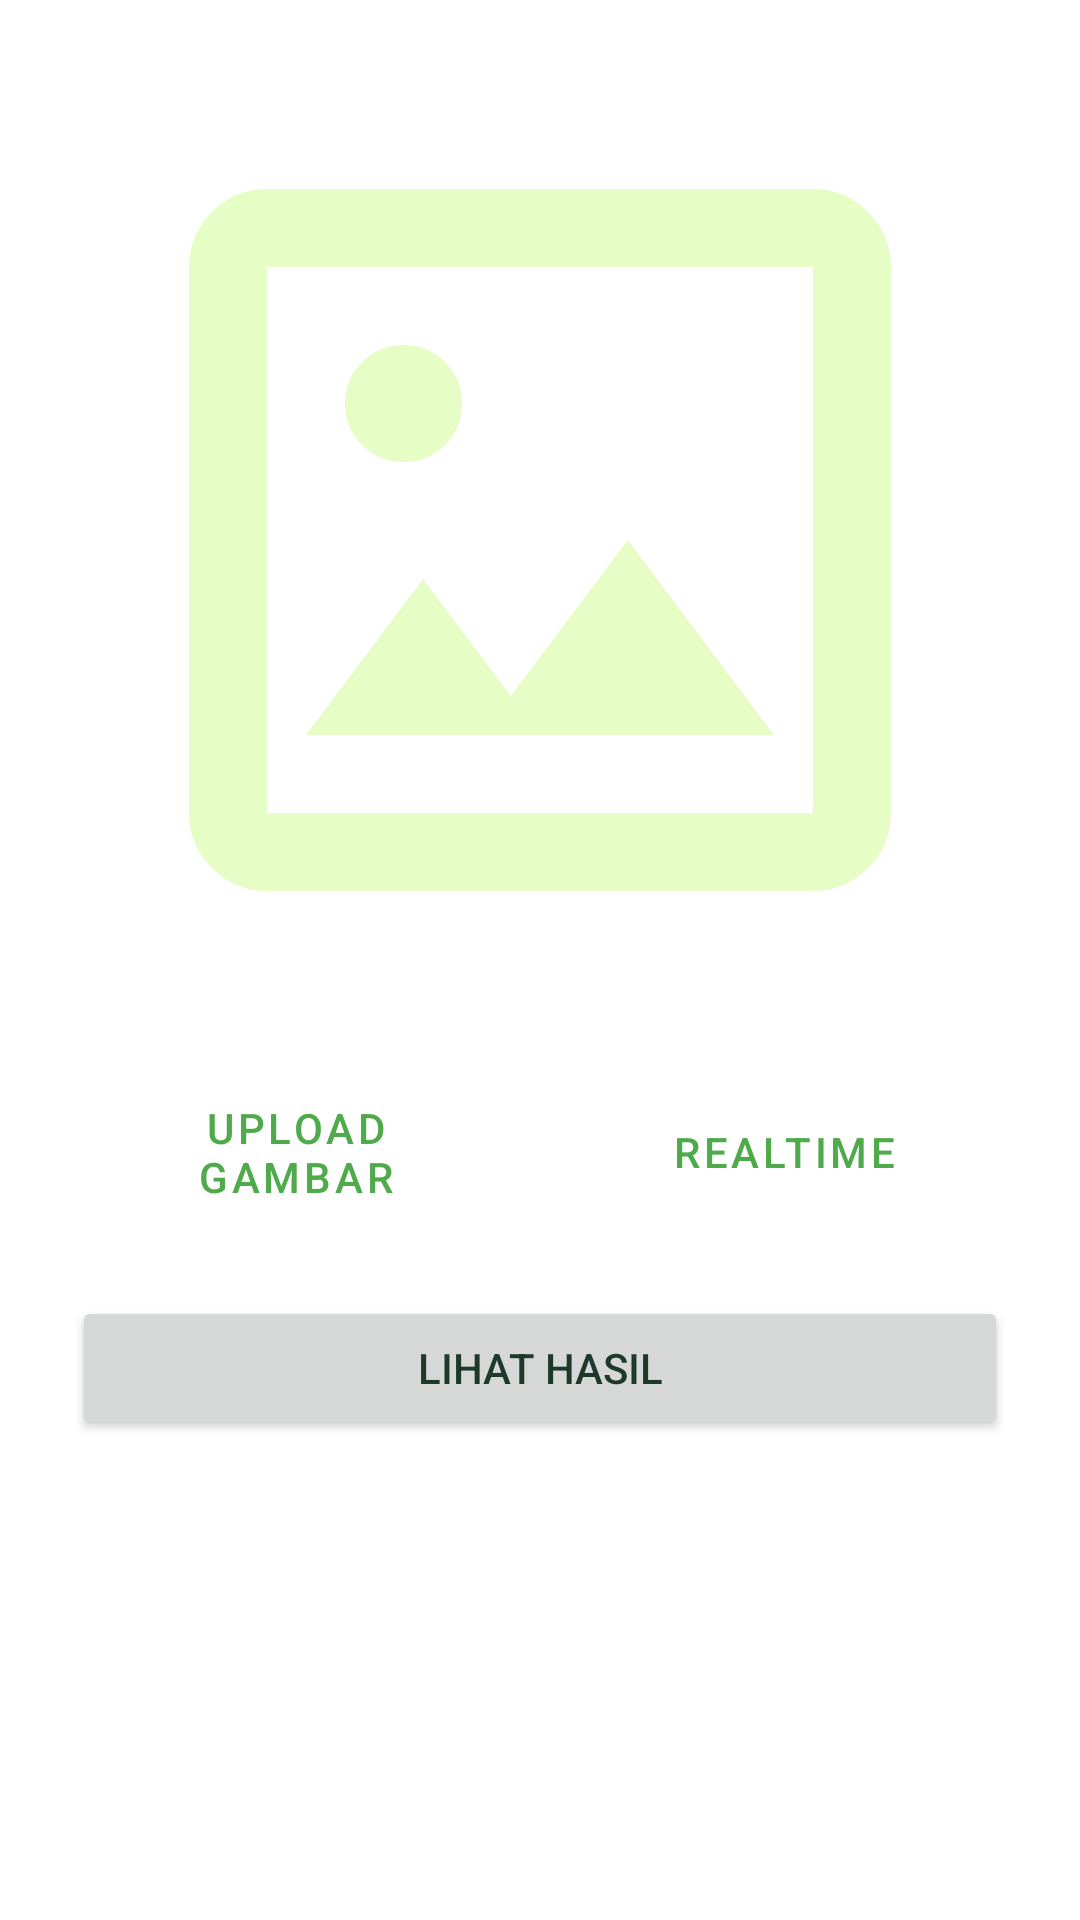

The Android layout XML behind this screen, and the referenced resources:
<!-- AndroidManifest.xml: application theme Theme.ChiliLeafApp -->
<!-- res/layout/fragment_scan.xml -->
<?xml version="1.0" encoding="utf-8"?>
<androidx.core.widget.NestedScrollView xmlns:android="http://schemas.android.com/apk/res/android"
    xmlns:app="http://schemas.android.com/apk/res-auto"
    xmlns:tools="http://schemas.android.com/tools"
    android:layout_width="match_parent"
    android:layout_height="match_parent"
    android:fillViewport="true"
    android:background="@android:color/white"
    tools:context=".ui.scan.ScanFragment">

    <androidx.constraintlayout.widget.ConstraintLayout
        android:layout_width="match_parent"
        android:layout_height="wrap_content"
        android:padding="24dp">

        
        <ImageView
            android:id="@+id/previewImageView"
            android:layout_width="0dp"
            android:layout_height="0dp"
            android:adjustViewBounds="true"
            android:scaleType="centerCrop"
            android:background="@drawable/ic_place_holder"
            android:contentDescription="@string/image_scan"
            app:layout_constraintDimensionRatio="1"
            app:layout_constraintTop_toTopOf="parent"
            app:layout_constraintStart_toStartOf="parent"
            app:layout_constraintEnd_toEndOf="parent" />


        
        <LinearLayout
            android:id="@+id/inputButtonsLayout"
            android:layout_width="0dp"
            android:layout_height="wrap_content"
            android:layout_marginTop="24dp"
            android:gravity="center"
            android:orientation="horizontal"
            android:weightSum="2"
            app:layout_constraintTop_toBottomOf="@id/previewImageView"
            app:layout_constraintStart_toStartOf="parent"
            app:layout_constraintEnd_toEndOf="parent">

            <Button
                android:id="@+id/btnUploadImage"
                style="@style/Widget.MaterialComponents.Button.OutlinedButton"
                android:layout_width="0dp"
                android:layout_height="wrap_content"
                android:layout_marginEnd="8dp"
                android:layout_weight="1"
                android:backgroundTint="@color/green_primary_light"
                android:text="@string/btn_upload_image" />

            <Button
                android:id="@+id/btnRealtime"
                style="@style/Widget.MaterialComponents.Button.OutlinedButton"
                android:layout_width="0dp"
                android:layout_height="wrap_content"
                android:layout_marginStart="6dp"
                android:backgroundTint="@color/green_primary_light"
                android:layout_weight="1"
                android:text="@string/btn_realtime" />
        </LinearLayout>

        
        <Button
            android:id="@+id/btnAnalyze"
            android:layout_width="0dp"
            android:layout_height="wrap_content"
            android:layout_marginTop="24dp"
            android:layout_marginBottom="100dp"
            android:text="@string/lihat_hasil"
            app:layout_constraintTop_toBottomOf="@id/inputButtonsLayout"
            app:layout_constraintStart_toStartOf="parent"
            app:layout_constraintEnd_toEndOf="parent" />
    </androidx.constraintlayout.widget.ConstraintLayout>
</androidx.core.widget.NestedScrollView>
<!-- resources referenced by this layout -->
<resources>
  <color name="green_primary_light">#E6FDC5</color>
  <!-- drawable ic_place_holder (drawable) -->
  <vector xmlns:android="http://schemas.android.com/apk/res/android"
      android:width="24dp"
      android:height="24dp"
      android:viewportWidth="960"
      android:viewportHeight="960"
      android:tint="@color/green_primary_light">
    <path
        android:fillColor="@color/green_primary_light"
        android:pathData="M200,840Q167,840 143.5,816.5Q120,793 120,760L120,200Q120,167 143.5,143.5Q167,120 200,120L760,120Q793,120 816.5,143.5Q840,167 840,200L840,760Q840,793 816.5,816.5Q793,840 760,840L200,840ZM200,760L760,760Q760,760 760,760Q760,760 760,760L760,200Q760,200 760,200Q760,200 760,200L200,200Q200,200 200,200Q200,200 200,200L200,760Q200,760 200,760Q200,760 200,760ZM240,680L720,680L570,480L450,640L360,520L240,680ZM200,760Q200,760 200,760Q200,760 200,760L200,200Q200,200 200,200Q200,200 200,200L200,200Q200,200 200,200Q200,200 200,200L200,760Q200,760 200,760Q200,760 200,760ZM340,400Q365,400 382.5,382.5Q400,365 400,340Q400,315 382.5,297.5Q365,280 340,280Q315,280 297.5,297.5Q280,315 280,340Q280,365 297.5,382.5Q315,400 340,400Z"/>
  </vector>
  <string name="btn_realtime">Realtime</string>
  <string name="btn_upload_image">Upload Gambar</string>
  <string name="image_scan">Pemindaian Gambar</string>
  <string name="lihat_hasil">Lihat Hasil</string>
  <style name="Theme.ChiliLeafApp" parent="Base.Theme.ChiliLeafApp" />
  <style name="Base.Theme.ChiliLeafApp" parent="Theme.MaterialComponents.DayNight">
          
          <item name="colorPrimary">@color/green_primary</item>
          <item name="colorPrimaryVariant">@color/green_primary_dark</item>
          <item name="colorOnPrimary">@color/white</item>
  
          
          <item name="android:windowBackground">@color/white</item>
          <item name="colorSurface">@color/white</item>
          <item name="colorOnSurface">@color/text_dark</item>
  
          
          <item name="colorAccent">@color/green_accent</item>
          <item name="colorSecondary">@color/button_primary</item>
  
          
          <item name="android:textColorPrimary">@color/text_dark</item>
          <item name="android:textColorSecondary">@color/gray</item>
  
          
          <item name="android:statusBarColor">?attr/colorPrimaryVariant</item>
      </style>
  <color name="green_primary">#4FAA4B</color>
  <color name="green_primary_dark">#388E3C</color>
  <color name="white">#FFFFFFFF</color>
  <color name="text_dark">#1D392A</color>
  <color name="green_accent">#81C784</color>
  <color name="button_primary">#2E7D32</color>
  <color name="gray">#D1C4E9</color>
</resources>
